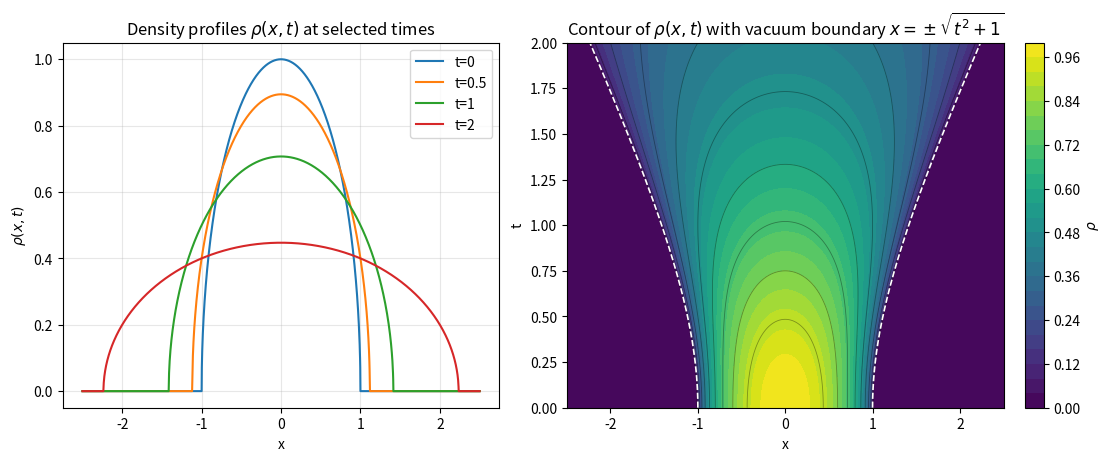

Write the Python code that produced this figure.
# -*- coding: utf-8 -*-
"""
IFM HW25 – density plots for the homentropic Euler (γ=3) similarity solution
"""

import numpy as np
import matplotlib.pyplot as plt

def rho(x, t):
    A  = t**2 + 1.0
    s2 = A - x**2
    r  = np.zeros_like(x, float)       # vacuum by default
    m  = s2 >= 0.0                     # support: |x| <= sqrt(A)
    r[m] = np.sqrt(s2[m]) / A          # sqrt(A - x^2)/A
    return r

def u(x, t):
    A = t**2 + 1.0
    return (t * x) / A

# --- left subplot: rho(x) at several times ---
x1     = np.linspace(-2.5, 2.5, 2001)
times  = [0.0, 0.5, 1.0, 2.0]

# --- right subplot data: (x,t) grid and rho(x,t) field ---
x2 = np.linspace(-2.5, 2.5, 401)
t2 = np.linspace(0.0,  2.0, 401)
X, T = np.meshgrid(x2, t2)

A   = T**2 + 1.0
S2  = A - X**2
RHO = np.zeros_like(X, float)
mask = S2 >= 0.0
RHO[mask] = np.sqrt(S2[mask]) / A[mask]

# --- figure with two subplots ---
fig, ax = plt.subplots(1, 2, figsize=(11, 4.5), constrained_layout=True)

# Left: rho(x) profiles
for t in times:
    ax[0].plot(x1, rho(x1, t), label=f"t={t:g}")
ax[0].set_xlabel("x")
ax[0].set_ylabel(r"$\rho(x,t)$")
ax[0].set_title(r"Density profiles $\rho(x,t)$ at selected times")
ax[0].grid(True, alpha=0.3)
ax[0].legend()

# Right: contour of rho(x,t)
cf = ax[1].contourf(X, T, RHO, levels=30)
ax[1].contour(X, T, RHO, levels=10, linewidths=0.6, colors="k", alpha=0.35)

# vacuum boundary x = ±sqrt(t^2+1)
xb = np.sqrt(t2**2 + 1.0)
ax[1].plot(+xb, t2, ls="--", lw=1.2, color="w")
ax[1].plot(-xb, t2, ls="--", lw=1.2, color="w")

ax[1].set_xlabel("x")
ax[1].set_ylabel("t")
ax[1].set_title(r"Contour of $\rho(x,t)$ with vacuum boundary $x=\pm\sqrt{t^2+1}$")

# Colorbar for the contour (attach to right subplot)
cbar = fig.colorbar(cf, ax=ax[1], label=r"$\rho$")

plt.show()

